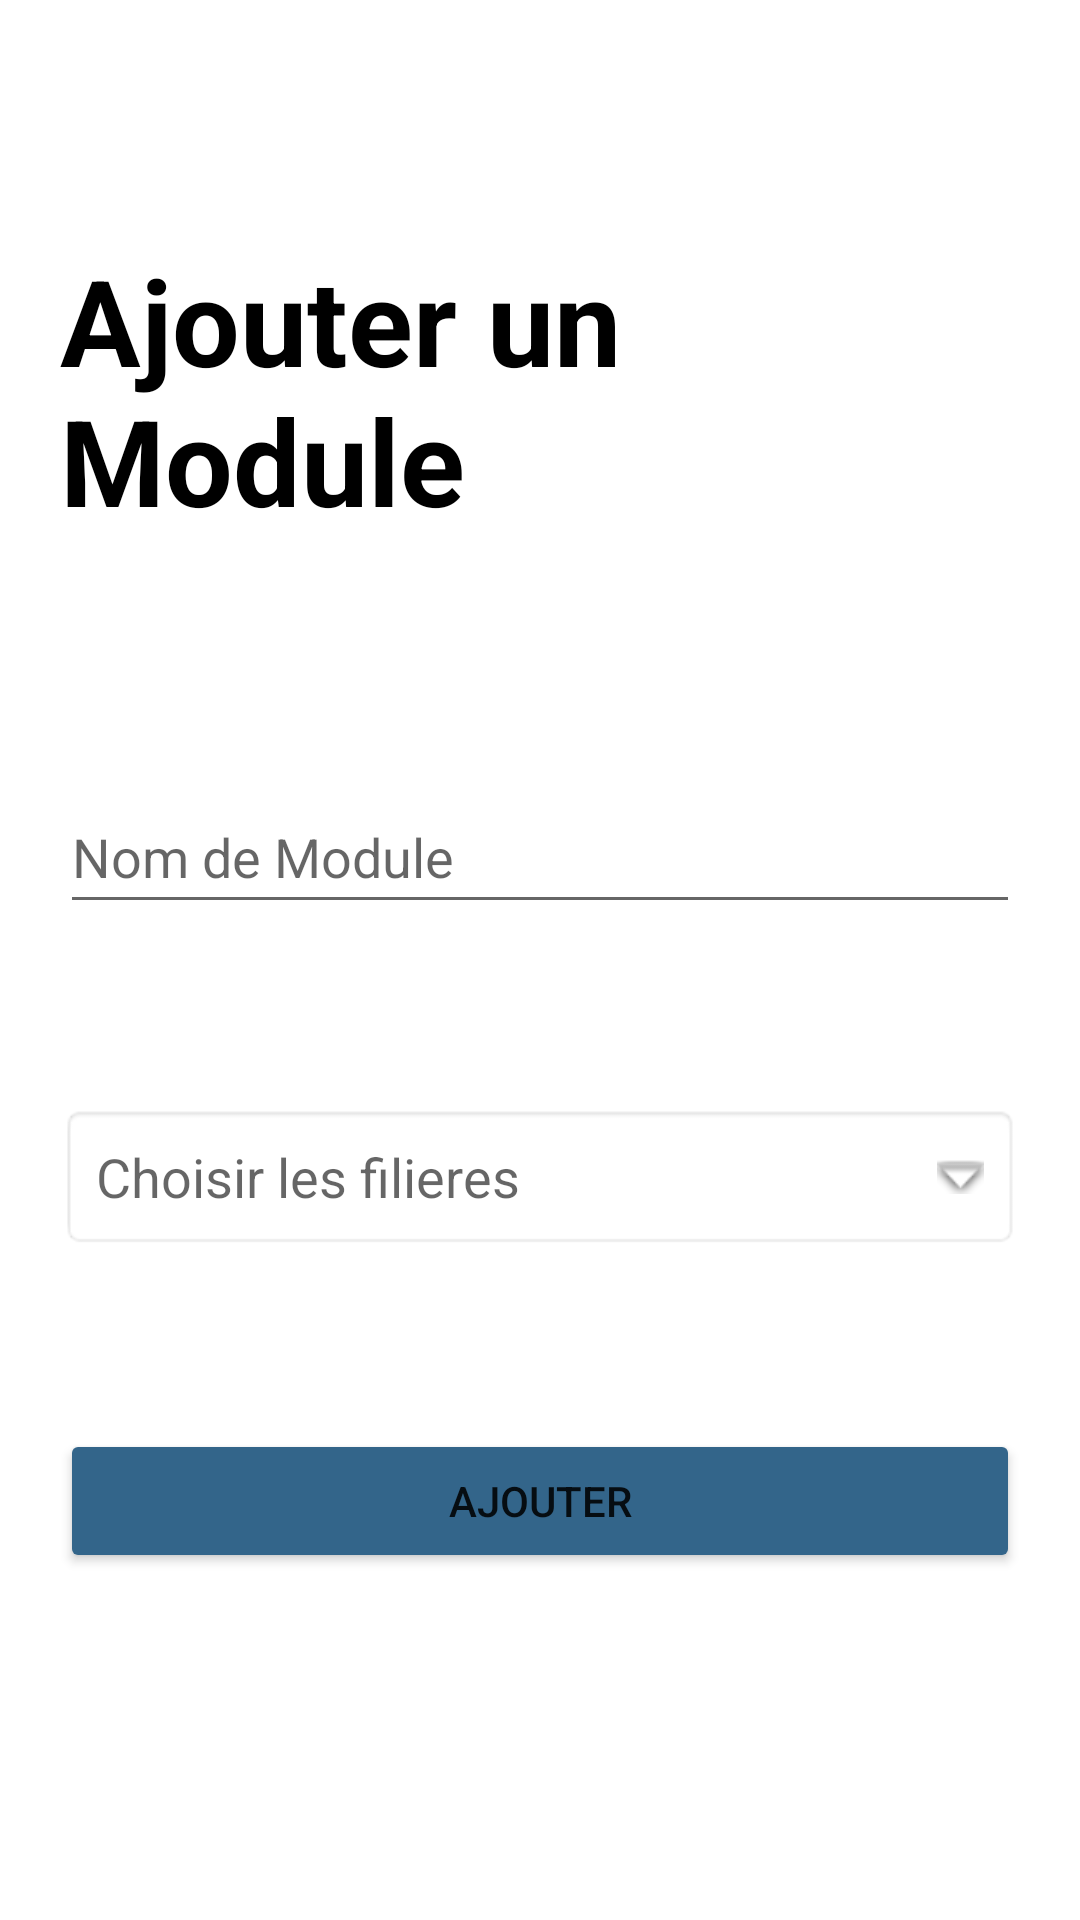

Here is an Android app screen rendered from its layout file. Give the layout XML and the strings, colors and styles it references.
<!-- AndroidManifest.xml: application theme Theme.GestionScolarite -->
<!-- res/layout/activity_add_module.xml -->
<?xml version="1.0" encoding="utf-8"?>
<androidx.constraintlayout.widget.ConstraintLayout
		xmlns:android="http://schemas.android.com/apk/res/android"
		xmlns:tools="http://schemas.android.com/tools"
		xmlns:app="http://schemas.android.com/apk/res-auto"
		android:layout_width="match_parent"
		android:layout_height="match_parent"
		tools:context=".activities.AddModuleActivity" android:layout_gravity="center" android:paddingLeft="20dp"
		android:paddingRight="20dp">

	<TextView
			android:layout_width="match_parent"
			android:layout_height="wrap_content" android:id="@+id/filieresTv"
			android:hint="Choisir les filieres"
			android:padding="12dp"
			android:layout_centerInParent="false"
			android:drawableEnd="@android:drawable/arrow_down_float"
			android:background="@android:drawable/editbox_background"
			android:textSize="18sp"
			app:layout_constraintEnd_toEndOf="parent" app:layout_constraintStart_toStartOf="parent"
			app:layout_constraintHorizontal_bias="0.25" app:layout_constraintTop_toBottomOf="@+id/nomModuleInput2"
			android:layout_marginTop="60dp"/>
	<TextView
			android:text="Ajouter un Module"
			android:layout_width="wrap_content"
			android:layout_height="wrap_content" android:id="@+id/updateModuleTitle"
			app:layout_constraintStart_toStartOf="parent"
			app:layout_constraintEnd_toEndOf="parent" app:layout_constraintTop_toTopOf="parent"
			android:layout_marginTop="80dp" android:textSize="40sp" android:textStyle="bold"
			android:textColor="#000000"/>
	<EditText
			android:layout_width="match_parent"
			android:layout_height="wrap_content"
			android:inputType="textPersonName"
			android:ems="10"
			android:id="@+id/nomModuleInput2"
			android:hint="Nom de Module" android:height="48dp"
			app:layout_constraintStart_toStartOf="parent"
			app:layout_constraintEnd_toEndOf="parent" android:minHeight="48dp"
			app:layout_constraintTop_toBottomOf="@+id/updateModuleTitle" android:layout_marginTop="80dp"/>
	<Button
			android:text="Ajouter"
			android:layout_width="match_parent"
			android:layout_height="wrap_content" android:id="@+id/createModuleBtn"
			android:backgroundTint="@color/primary"
			app:layout_constraintEnd_toEndOf="parent"
			app:layout_constraintStart_toStartOf="parent"
			app:layout_constraintTop_toBottomOf="@+id/filieresTv" android:layout_marginTop="60dp"/>
</androidx.constraintlayout.widget.ConstraintLayout>
<!-- resources referenced by this layout -->
<resources>
  <color name="primary">#33658A</color>
  <style name="Theme.GestionScolarite" parent="Theme.MaterialComponents.DayNight.DarkActionBar">
          
          <item name="colorPrimary">@color/purple_500</item>
          <item name="colorPrimaryVariant">@color/purple_700</item>
          <item name="colorOnPrimary">@color/white</item>
          
          <item name="colorSecondary">@color/teal_200</item>
          <item name="colorSecondaryVariant">@color/teal_700</item>
          <item name="colorOnSecondary">@color/black</item>
          
          <item name="android:statusBarColor" tools:targetApi="l">?attr/colorPrimaryVariant</item>
          
      </style>
  <color name="purple_500">#FF6200EE</color>
  <color name="purple_700">#FF3700B3</color>
  <color name="white">#FFFFFFFF</color>
  <color name="teal_200">#FF03DAC5</color>
  <color name="teal_700">#FF018786</color>
  <color name="black">#FF000000</color>
</resources>
